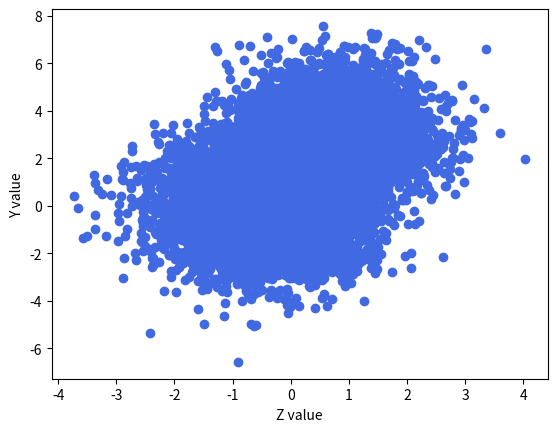
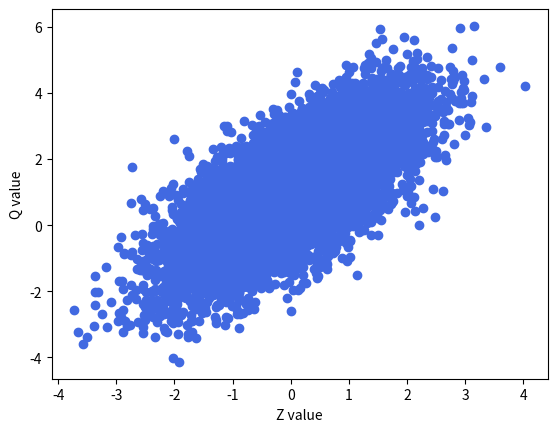
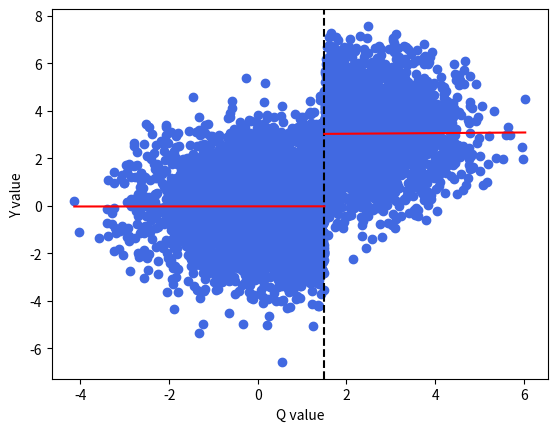
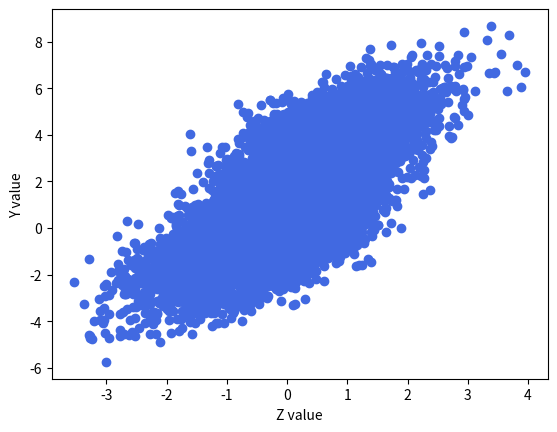
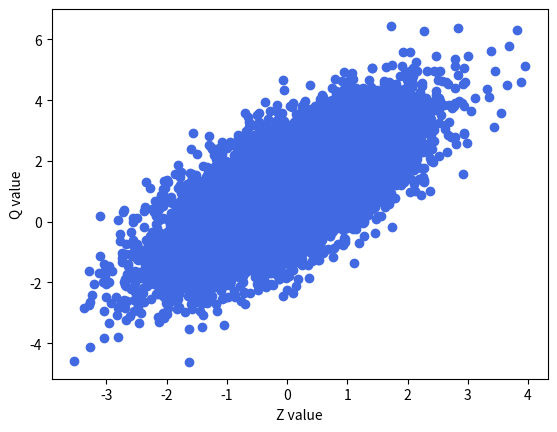
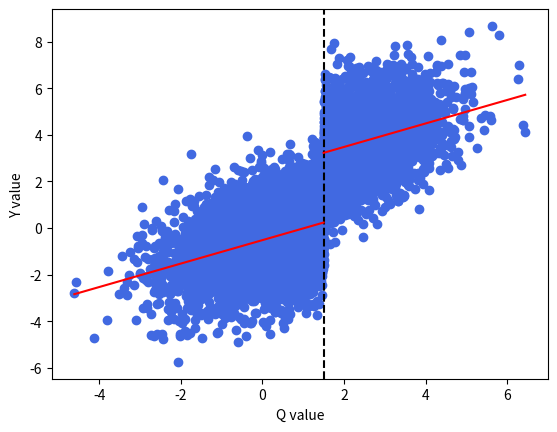

These charts were generated, in order, by the following Python code:
#libraries
import numpy as np
import matplotlib.pyplot as plt

# Functions
def sim_q(n, z_bar, z_var, eta_var, gamma):
    "function that creates a dataset of Q to use in the model"
    z = np.random.normal(z_bar, z_var, n)
    i_1 = np.ones(n)
    eta = np.random.normal(0, eta_var, n)
    q = i_1 + gamma * z + eta
    return z, q

def binary(q, phi):
    "The 1 value that checks if phi is crossed"
    oneVector = []
    for i in range(len(q)):
        if q[i] > phi:
            oneVector.append(1)
        else:
            oneVector.append(0)
    return np.asarray(oneVector)

def sim_y(n, z_bar, z_var, eta_var, gamma, phi, x_bar, x_var, theta, demographics):
    "Meant to simulate Y as a dataset"
    x = np.random.normal(x_bar, x_var, n)
    nu = np.random.normal(0, 1, n)
    q = sim_q(n, z_bar, z_var, eta_var, gamma)
    if demographics == True:
        y = w*binary(q[1], phi) + theta*q[0]+ nu
    if demographics == False:
        y = w*binary(q[1], phi) - theta*x + nu
    return y, q[0], q[1]

def non_perf_data(n, z_bar, z_var, eta_var, gamma, phi, x_bar, x_var, theta, demographics):
    results = sim_y(n, z_bar, z_var, eta_var, gamma, phi, x_bar, x_var, theta, demographics)

    non_treatment_mask = (results[2] < phi)
    non_treatment_subset = results[2][non_treatment_mask]
    non_treatment_results = results[0][non_treatment_mask]

    treatment_mask = (results[2] >= phi)
    treatment_subset = results[2][treatment_mask]
    treatment_results = results[0][treatment_mask]

    non_treatment_coeff = np.polyfit(non_treatment_subset, non_treatment_results, deg=1)
    non_treatment_lsrl = np.poly1d(non_treatment_coeff)
    non_treatment_fit = np.linspace(np.min(non_treatment_subset), phi, len(non_treatment_subset))

    treatment_coeff = np.polyfit(treatment_subset, treatment_results, deg=1)
    treatment_lsrl = np.poly1d(treatment_coeff)
    treatment_fit = np.linspace(phi, np.max(treatment_subset), len(treatment_subset))

    plt.scatter(results[1], results[0], c='royalblue')
    plt.xlabel("Z value")
    plt.ylabel("Y value")
    plt.show()

    plt.scatter(results[1], results[2], c='royalblue')
    plt.xlabel("Z value")
    plt.ylabel("Q value")
    plt.show()

    plt.scatter(results[2], results[0], c='royalblue')
    plt.axvline(x=phi, color='black', linestyle='--', label=f'phi = {phi}')
    plt.plot(non_treatment_fit, non_treatment_lsrl(non_treatment_fit), color='red')
    plt.plot(treatment_fit, treatment_lsrl(treatment_fit), color='red')
    plt.xlabel("Q value")
    plt.ylabel("Y value")
    plt.show()

#Variables
n = 10000
z_bar = 0
z_var = 1
eta_var = 1
gamma = 1
phi = 1.5
w = 3
x_bar = 0
x_var = 1
theta = 1

# Example
non_perf_data(n, z_bar, z_var, eta_var, gamma, phi, x_bar, x_var, theta, False) # Z != Q
non_perf_data(n, z_bar, z_var, eta_var, gamma, phi, x_bar, x_var, theta, True) # Z = Q





# Different data simulations
